Run: headless pygame with SDL's dummy video driver; simulated clock (each Clock.tick advances the game by its frame time, no real sleeping); random seed 0; keys injected as events and as key.get_pressed() state; mouse plan: one left click at the window centre at the start of phase 2, then a move to the lower-right quarter at the start of phase 3.
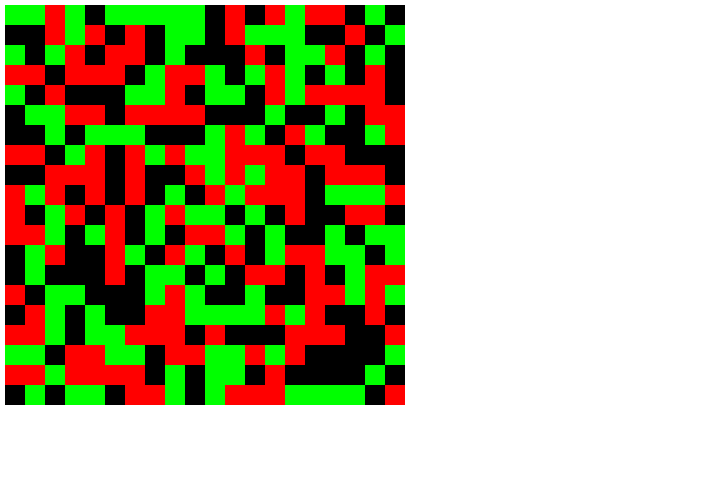
Frame 1 of 4 · flips 1–60 · no input
Frame 2 of 4 · flips 61–180 · clicked the window centre · tapped SPACE, RETURN · held RIGHT (→), D · screen unchanged from frame 1, image omitted
Frame 3 of 4 · flips 181–300 · moved the mouse to the lower-right quarter · held DOWN (↓), S · screen unchanged from frame 2, image omitted
Frame 4 of 4 · flips 301–420 · held LEFT (←), A, UP (↑), W · screen unchanged from frame 3, image omitted

The pygame program that drew these frames:

import pygame
import os
import random

red = (255, 0, 0)
green = (0, 255, 0)
black = (0, 0, 0)
colors = [red, green, black]

running = True
posX = 10
posY = 20

pygame.display.set_caption("Test")
screen_width = 720
screen_heigh = 480
screen = pygame.display.set_mode((screen_width, screen_heigh))
clock = pygame.time.Clock()


class Board(object):
    def __init__(self):
        self.board = []
        self.make_board()

    def make_board(self):
        size_board = 20

        for i in range(size_board):
            for j in range(size_board):
                block = type('', (), {})()
                block.body = pygame.rect.Rect((j * 20 + 5, i * 20 + 5, 20, 20))
                block.color = colors[random.randint(0, len(colors) - 1)]
                self.board.append(block)

    def draw(self):
        if pygame.mouse.get_pressed()[0]:
            # if left button is clicked
            position = pygame.mouse.get_pos()
            print(position)
            self.selectBlock(position)
        for block in self.board:
            pygame.draw.rect(screen, block.color, block.body)

    def selectBlock(self, position):
        psx = position[0]
        psy = position[1]
        for block in self.board:
            if (psx > block.body.left and psx < block.body.right and psy > block.body.top and psy < block.body.bottom):
                self.paint(block)
                break

    def paint(self, block):
        '''
            Paint similar color blocks like a flood fill graph
        '''
        block.color = black


def main():
    global running
    running = True
    pygame.init()

    board = Board()

    while running:
        for event in pygame.event.get():
            if event.type == pygame.QUIT:
                pygame.quit()
                exit()

        screen.fill((255, 255, 255))

        board.draw()
        pygame.display.update()

        clock.tick(40)


if __name__ == '__main__':
    main()
